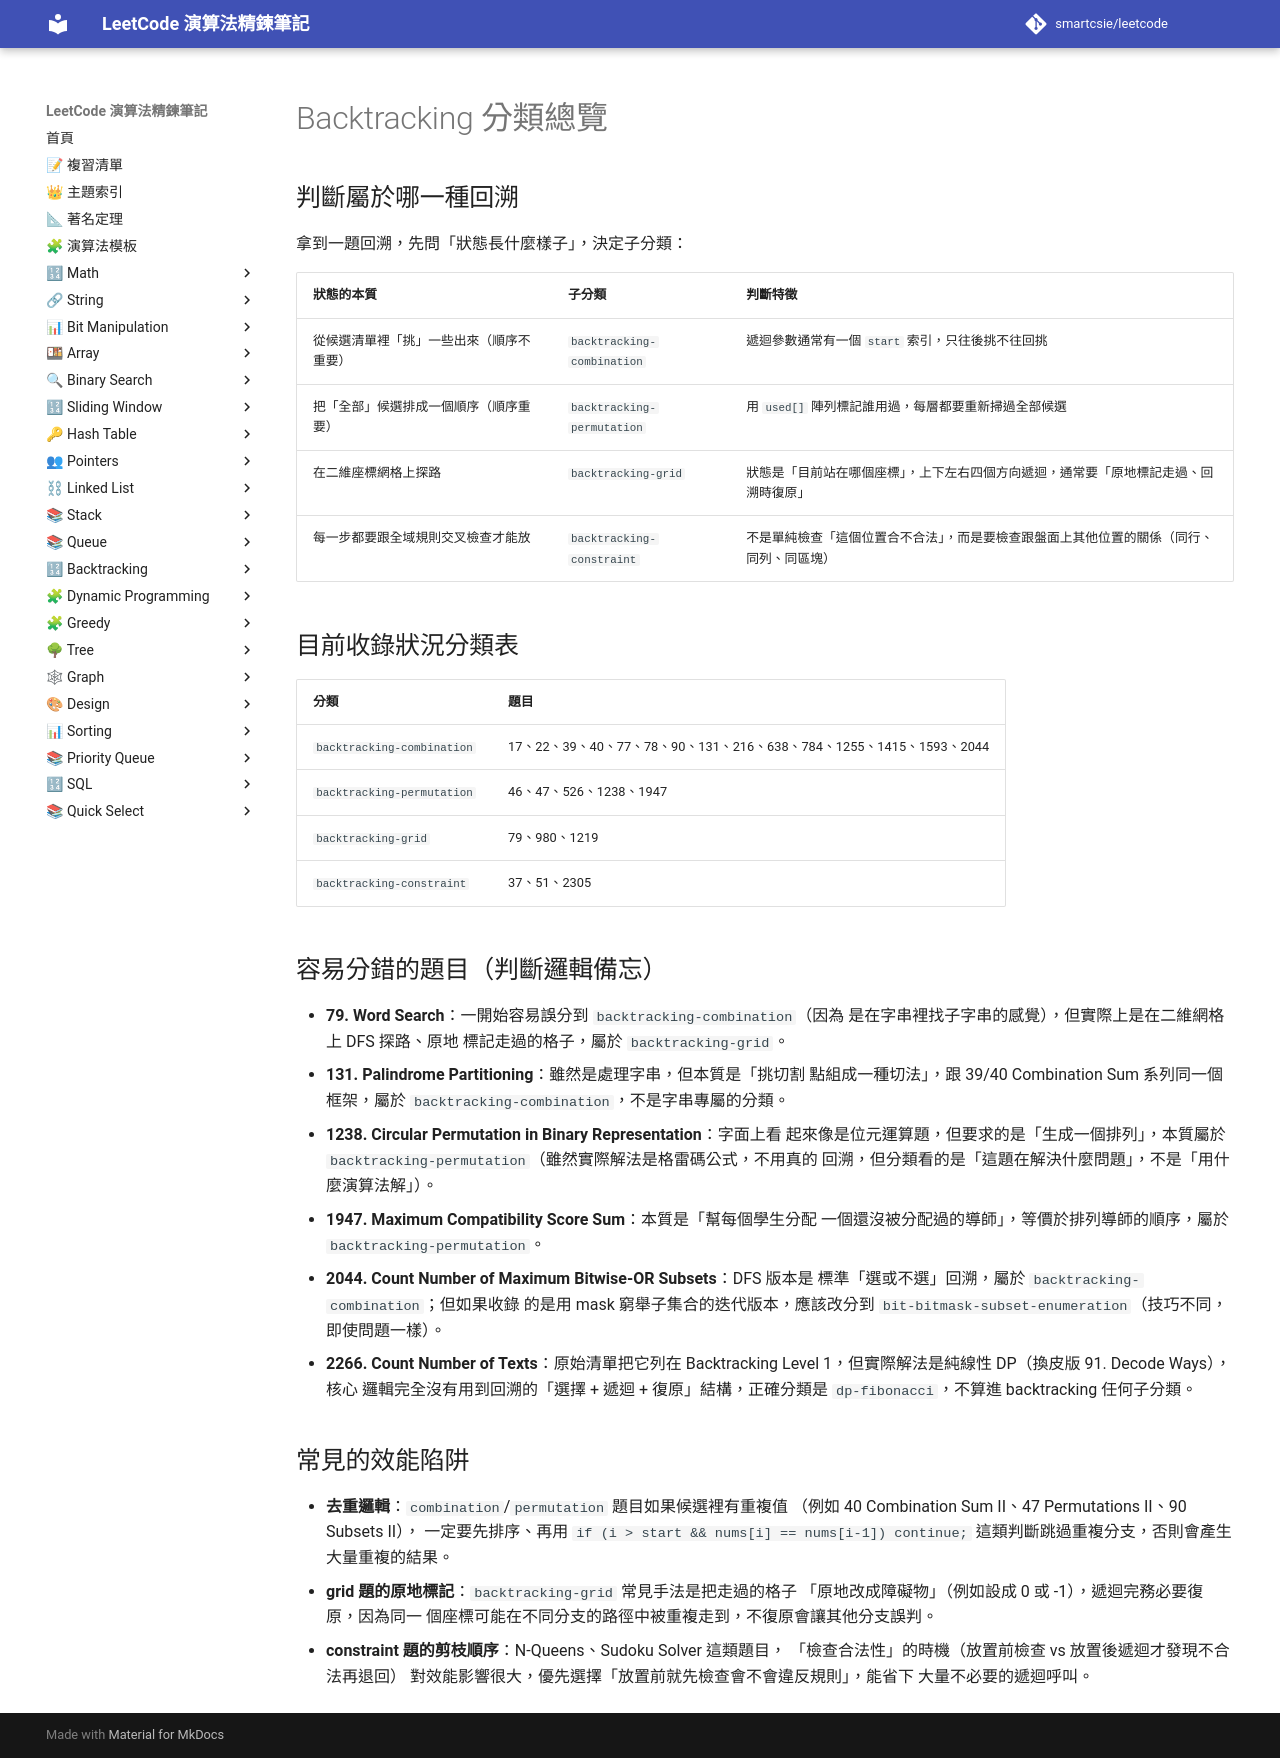

repository: smartcsie/leetcode · page: notes/backtracking/index.html · generator: mkdocs

# Backtracking 分類總覽

## 判斷屬於哪一種回溯

拿到一題回溯，先問「狀態長什麼樣子」，決定子分類：

| 狀態的本質 | 子分類 | 判斷特徵 |
|---|---|---|
| 從候選清單裡「挑」一些出來（順序不重要） | `backtracking-combination` | 遞迴參數通常有一個 `start` 索引，只往後挑不往回挑 |
| 把「全部」候選排成一個順序（順序重要） | `backtracking-permutation` | 用 `used[]` 陣列標記誰用過，每層都要重新掃過全部候選 |
| 在二維座標網格上探路 | `backtracking-grid` | 狀態是「目前站在哪個座標」，上下左右四個方向遞迴，通常要「原地標記走過、回溯時復原」 |
| 每一步都要跟全域規則交叉檢查才能放 | `backtracking-constraint` | 不是單純檢查「這個位置合不合法」，而是要檢查跟盤面上其他位置的關係（同行、同列、同區塊） |

## 目前收錄狀況分類表

| 分類 | 題目 |
|---|---|
| `backtracking-combination` | 17、22、39、40、77、78、90、131、216、638、784、1255、1415、1593、2044 |
| `backtracking-permutation` | 46、47、526、1238、1947 |
| `backtracking-grid` | 79、980、1219 |
| `backtracking-constraint` | 37、51、2305 |

## 容易分錯的題目（判斷邏輯備忘）

- **79. Word Search**：一開始容易誤分到 `backtracking-combination`（因為
  是在字串裡找子字串的感覺），但實際上是在二維網格上 DFS 探路、原地
  標記走過的格子，屬於 `backtracking-grid`。
- **131. Palindrome Partitioning**：雖然是處理字串，但本質是「挑切割
  點組成一種切法」，跟 39/40 Combination Sum 系列同一個框架，屬於
  `backtracking-combination`，不是字串專屬的分類。
- **1238. Circular Permutation in Binary Representation**：字面上看
  起來像是位元運算題，但要求的是「生成一個排列」，本質屬於
  `backtracking-permutation`（雖然實際解法是格雷碼公式，不用真的
  回溯，但分類看的是「這題在解決什麼問題」，不是「用什麼演算法解」）。
- **1947. Maximum Compatibility Score Sum**：本質是「幫每個學生分配
  一個還沒被分配過的導師」，等價於排列導師的順序，屬於
  `backtracking-permutation`。
- **2044. Count Number of Maximum Bitwise-OR Subsets**：DFS 版本是
  標準「選或不選」回溯，屬於 `backtracking-combination`；但如果收錄
  的是用 mask 窮舉子集合的迭代版本，應該改分到
  `bit-bitmask-subset-enumeration`（技巧不同，即使問題一樣）。
- **2266. Count Number of Texts**：原始清單把它列在 Backtracking
  Level 1，但實際解法是純線性 DP（換皮版 91. Decode Ways），核心
  邏輯完全沒有用到回溯的「選擇 + 遞迴 + 復原」結構，正確分類是
  `dp-fibonacci`，不算進 backtracking 任何子分類。

## 常見的效能陷阱

- **去重邏輯**：`combination`/`permutation` 題目如果候選裡有重複值
  （例如 40 Combination Sum II、47 Permutations II、90 Subsets II），
  一定要先排序、再用 `if (i > start && nums[i] == nums[i-1]) continue;`
  這類判斷跳過重複分支，否則會產生大量重複的結果。
- **grid 題的原地標記**：`backtracking-grid` 常見手法是把走過的格子
  「原地改成障礙物」（例如設成 0 或 -1），遞迴完務必要復原，因為同一
  個座標可能在不同分支的路徑中被重複走到，不復原會讓其他分支誤判。
- **constraint 題的剪枝順序**：N-Queens、Sudoku Solver 這類題目，
  「檢查合法性」的時機（放置前檢查 vs 放置後遞迴才發現不合法再退回）
  對效能影響很大，優先選擇「放置前就先檢查會不會違反規則」，能省下
  大量不必要的遞迴呼叫。
